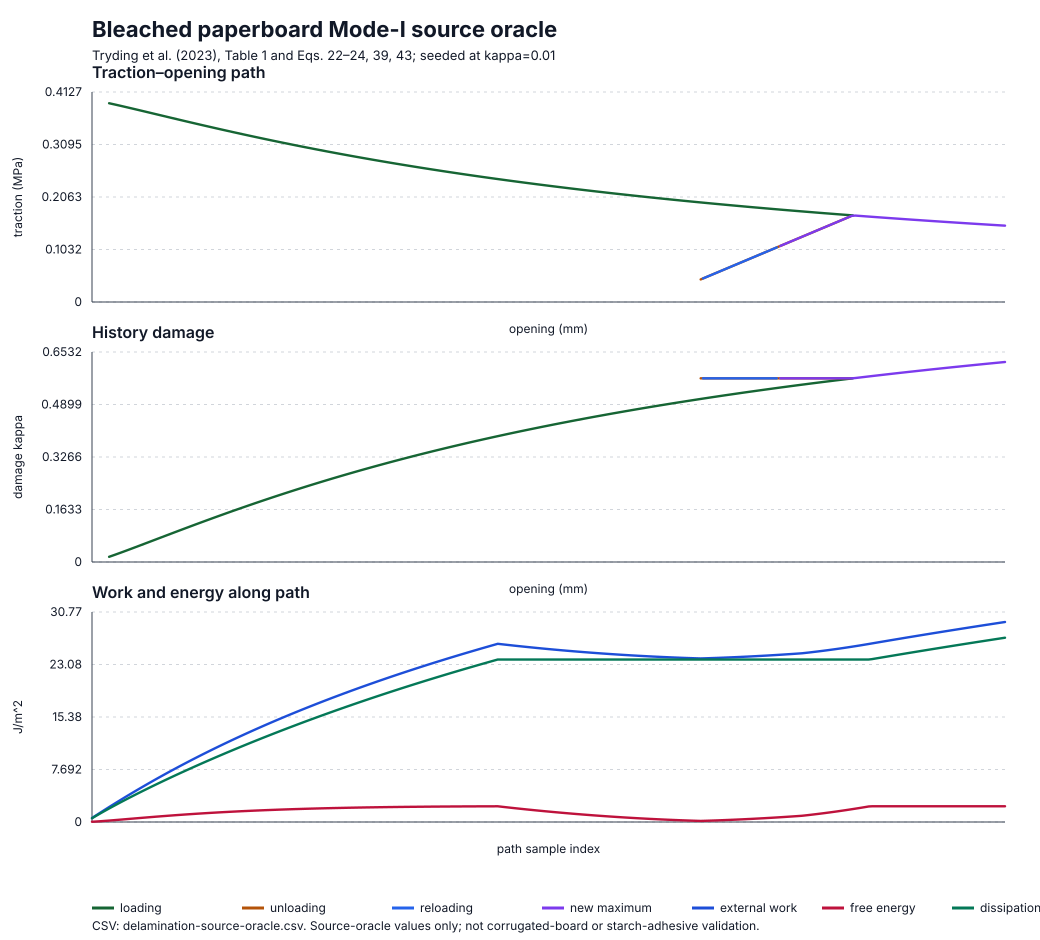

The file beside this chart, header and first rows:
path_index, segment, opening_mm, traction_mpa, damage, external_work_j_m2, free_energy_j_m2, dissipation_j_m2
0, seed, 0.00148, 0.393, 0.01, 0.5847, 0.03511, 0.5496
1, loading, 0.002249, 0.3906, 0.01615, 0.8863, 0.06207, 0.8242
2, loading, 0.003019, 0.388, 0.02256, 1.186, 0.09222, 1.094
3, loading, 0.003789, 0.3854, 0.02915, 1.484, 0.1248, 1.359
4, loading, 0.004558, 0.3828, 0.03587, 1.779, 0.1591, 1.62
5, loading, 0.005328, 0.3801, 0.04267, 2.073, 0.1949, 1.878
6, loading, 0.006098, 0.3773, 0.04954, 2.364, 0.2317, 2.133
7, loading, 0.006867, 0.3746, 0.05644, 2.654, 0.2694, 2.384
8, loading, 0.007637, 0.3718, 0.06337, 2.941, 0.3077, 2.633
9, loading, 0.008407, 0.3691, 0.0703, 3.226, 0.3464, 2.88
10, loading, 0.009177, 0.3663, 0.07723, 3.509, 0.3854, 3.124
11, loading, 0.009946, 0.3636, 0.08415, 3.79, 0.4247, 3.365
12, loading, 0.01072, 0.3609, 0.09105, 4.069, 0.4639, 3.605
13, loading, 0.01149, 0.3581, 0.09792, 4.345, 0.5032, 3.842
14, loading, 0.01226, 0.3554, 0.1048, 4.62, 0.5424, 4.078
15, loading, 0.01303, 0.3527, 0.1116, 4.893, 0.5813, 4.311
16, loading, 0.01379, 0.35, 0.1183, 5.163, 0.6201, 4.543
17, loading, 0.01456, 0.3473, 0.1251, 5.431, 0.6585, 4.773
18, loading, 0.01533, 0.3447, 0.1317, 5.698, 0.6966, 5.001
19, loading, 0.0161, 0.3421, 0.1384, 5.962, 0.7344, 5.228
20, loading, 0.01687, 0.3395, 0.1449, 6.224, 0.7717, 5.453
21, loading, 0.01764, 0.3369, 0.1515, 6.485, 0.8086, 5.676
22, loading, 0.01841, 0.3343, 0.1579, 6.743, 0.845, 5.898
23, loading, 0.01918, 0.3318, 0.1644, 6.999, 0.8809, 6.118
24, loading, 0.01995, 0.3292, 0.1707, 7.254, 0.9163, 6.337
25, loading, 0.02072, 0.3267, 0.177, 7.506, 0.9512, 6.555
26, loading, 0.02149, 0.3242, 0.1833, 7.757, 0.9855, 6.771
27, loading, 0.02226, 0.3218, 0.1894, 8.005, 1.019, 6.986
28, loading, 0.02303, 0.3194, 0.1956, 8.252, 1.053, 7.199
29, loading, 0.0238, 0.317, 0.2016, 8.497, 1.085, 7.412
30, loading, 0.02457, 0.3146, 0.2076, 8.74, 1.117, 7.623
31, loading, 0.02534, 0.3122, 0.2136, 8.981, 1.149, 7.832
32, loading, 0.02611, 0.3099, 0.2194, 9.22, 1.18, 8.041
33, loading, 0.02688, 0.3076, 0.2253, 9.458, 1.21, 8.248
34, loading, 0.02765, 0.3053, 0.231, 9.694, 1.24, 8.454
35, loading, 0.02842, 0.303, 0.2367, 9.928, 1.269, 8.659
36, loading, 0.02919, 0.3008, 0.2424, 10.16, 1.298, 8.863
37, loading, 0.02996, 0.2986, 0.2479, 10.39, 1.326, 9.065
38, loading, 0.03073, 0.2964, 0.2535, 10.62, 1.353, 9.267
39, loading, 0.0315, 0.2942, 0.2589, 10.85, 1.38, 9.467
40, loading, 0.03227, 0.2921, 0.2643, 11.07, 1.407, 9.666
41, loading, 0.03304, 0.2899, 0.2697, 11.3, 1.432, 9.864
42, loading, 0.03381, 0.2878, 0.275, 11.52, 1.458, 10.06
43, loading, 0.03458, 0.2858, 0.2802, 11.74, 1.482, 10.26
44, loading, 0.03535, 0.2837, 0.2854, 11.96, 1.507, 10.45
45, loading, 0.03612, 0.2817, 0.2905, 12.18, 1.53, 10.65
46, loading, 0.03689, 0.2797, 0.2956, 12.39, 1.553, 10.84
47, loading, 0.03766, 0.2777, 0.3006, 12.61, 1.576, 11.03
48, loading, 0.03842, 0.2757, 0.3055, 12.82, 1.598, 11.22
49, loading, 0.03919, 0.2738, 0.3104, 13.03, 1.62, 11.41
50, loading, 0.03996, 0.2718, 0.3153, 13.24, 1.641, 11.6
51, loading, 0.04073, 0.2699, 0.32, 13.45, 1.661, 11.79
52, loading, 0.0415, 0.2681, 0.3248, 13.66, 1.681, 11.98
53, loading, 0.04227, 0.2662, 0.3295, 13.86, 1.701, 12.16
54, loading, 0.04304, 0.2644, 0.3341, 14.07, 1.72, 12.35
55, loading, 0.04381, 0.2625, 0.3387, 14.27, 1.739, 12.53
56, loading, 0.04458, 0.2607, 0.3432, 14.47, 1.757, 12.71
57, loading, 0.04535, 0.259, 0.3477, 14.67, 1.775, 12.9
58, loading, 0.04612, 0.2572, 0.3521, 14.87, 1.792, 13.08
59, loading, 0.04689, 0.2555, 0.3565, 15.07, 1.809, 13.26
... 229 more rows
